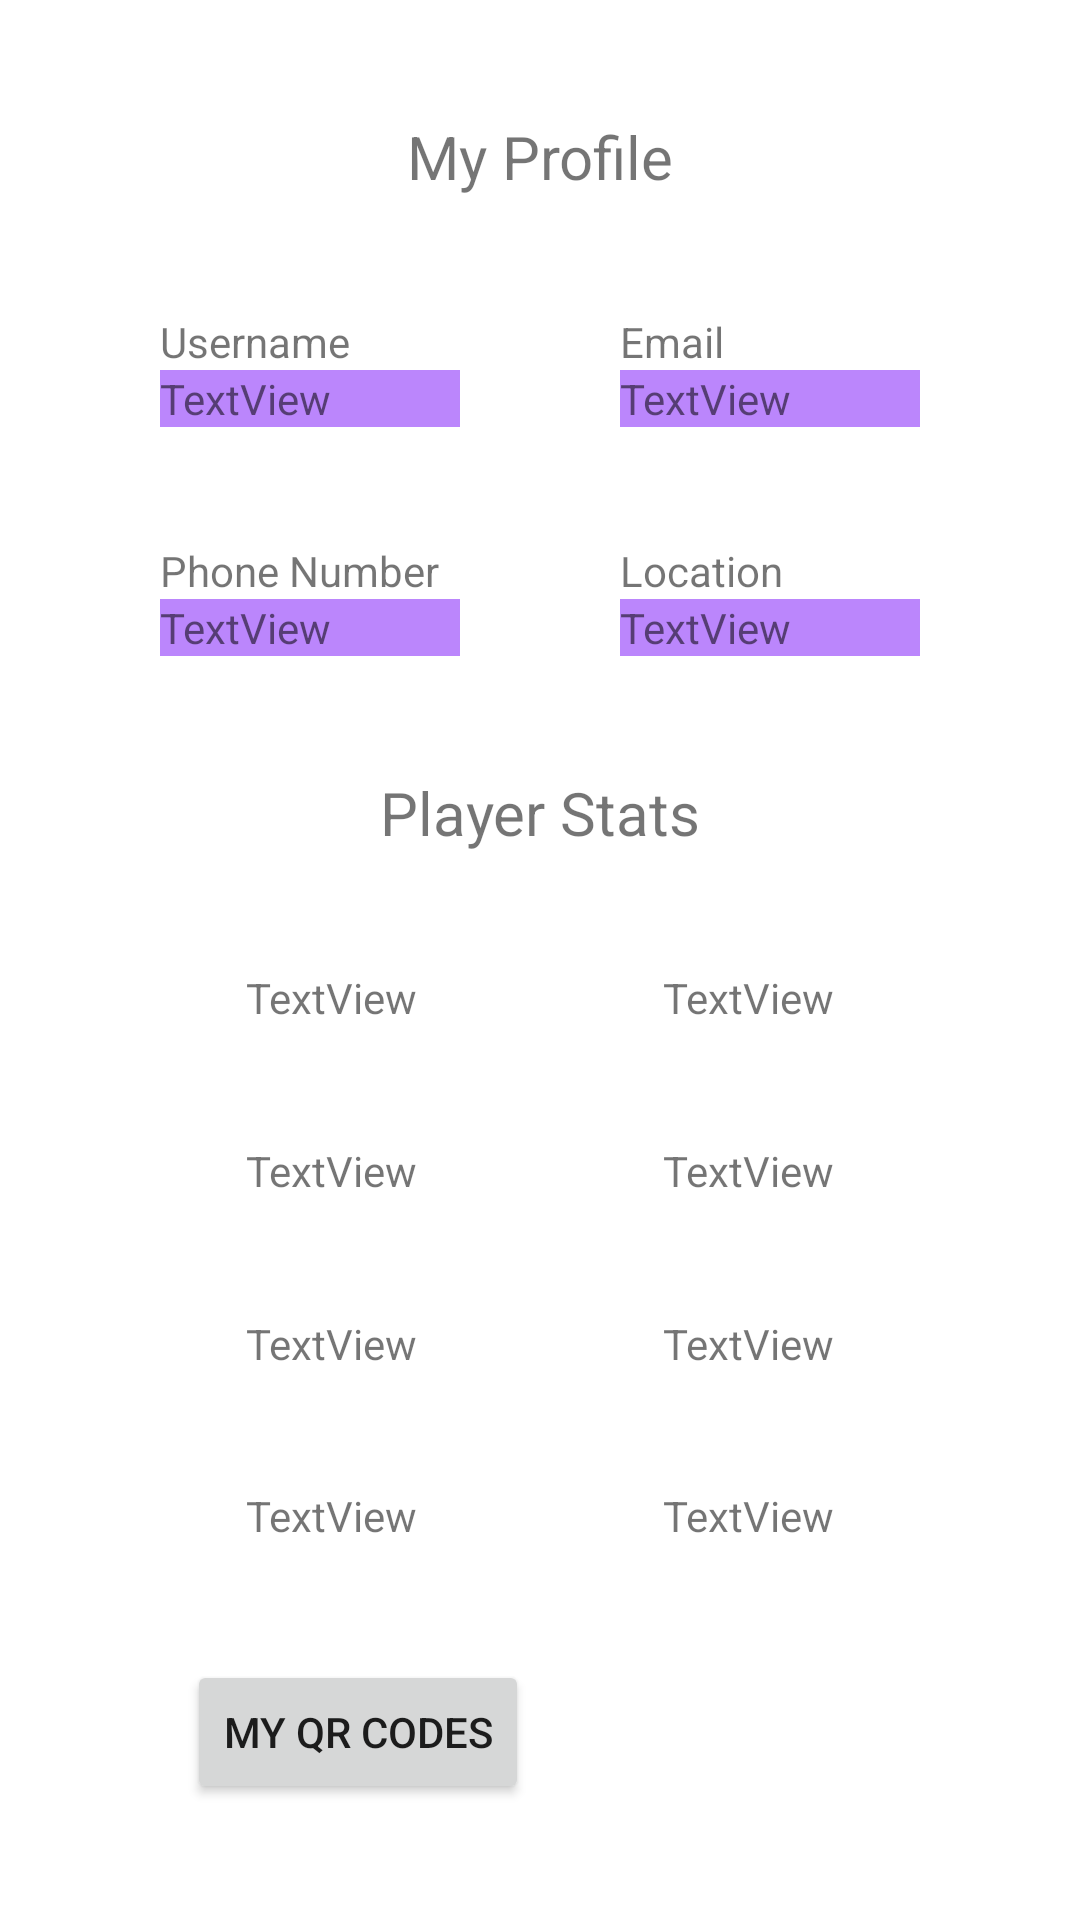

Android layout source for this screen:
<!-- AndroidManifest.xml: application theme Theme.QRAPP -->
<!-- res/layout/fragment_my_profile.xml -->
<?xml version="1.0" encoding="utf-8"?>
<androidx.constraintlayout.widget.ConstraintLayout xmlns:android="http://schemas.android.com/apk/res/android"
    xmlns:app="http://schemas.android.com/apk/res-auto"
    xmlns:tools="http://schemas.android.com/tools"
    android:layout_width="match_parent"
    android:layout_height="match_parent"
    tools:context=".MyProfileFragment">

    <TextView
        android:id="@+id/myp_header_text"
        android:layout_width="wrap_content"
        android:layout_height="wrap_content"
        android:text="My Profile"
        android:textSize="20sp"
        app:layout_constraintBottom_toTopOf="@+id/linearLayout2"
        app:layout_constraintEnd_toEndOf="parent"
        app:layout_constraintHorizontal_bias="0.5"
        app:layout_constraintStart_toStartOf="parent"
        app:layout_constraintTop_toTopOf="parent" />

    <TextView
        android:id="@+id/myp_stats_header_text"
        android:layout_width="wrap_content"
        android:layout_height="wrap_content"
        android:text="Player Stats"
        android:textSize="20sp"
        app:layout_constraintBottom_toTopOf="@+id/myp_highest_score_label_text"
        app:layout_constraintEnd_toEndOf="parent"
        app:layout_constraintHorizontal_bias="0.5"
        app:layout_constraintStart_toStartOf="parent"
        app:layout_constraintTop_toBottomOf="@+id/linearLayout6" />

    <Button
        android:id="@+id/myp_qr_button"
        android:layout_width="wrap_content"
        android:layout_height="wrap_content"
        android:text="My QR Codes"
        app:layout_constraintBottom_toBottomOf="parent"
        app:layout_constraintEnd_toEndOf="parent"
        app:layout_constraintHorizontal_bias="0.254"
        app:layout_constraintStart_toStartOf="parent"
        app:layout_constraintTop_toBottomOf="@+id/myp_ranking_label_text" />

    <LinearLayout
        android:id="@+id/linearLayout2"
        android:layout_width="wrap_content"
        android:layout_height="wrap_content"
        android:orientation="vertical"
        app:layout_constraintBottom_toTopOf="@+id/linearLayout6"
        app:layout_constraintEnd_toStartOf="@+id/linearLayout"
        app:layout_constraintHorizontal_bias="0.5"
        app:layout_constraintStart_toStartOf="parent"
        app:layout_constraintTop_toBottomOf="@+id/myp_header_text">

        <TextView
            android:id="@+id/myp_username_label_text"
            android:layout_width="match_parent"
            android:layout_height="wrap_content"
            android:text="Username" />

        <TextView
            android:id="@+id/myp_username_text"
            android:layout_width="100sp"
            android:layout_height="wrap_content"
            android:background="@color/purple_200"
            android:text="TextView" />
    </LinearLayout>

    <LinearLayout
        android:id="@+id/linearLayout"
        android:layout_width="wrap_content"
        android:layout_height="wrap_content"
        android:orientation="vertical"
        app:layout_constraintBottom_toTopOf="@+id/linearLayout5"
        app:layout_constraintEnd_toEndOf="parent"
        app:layout_constraintHorizontal_bias="0.5"
        app:layout_constraintStart_toEndOf="@+id/linearLayout2"
        app:layout_constraintTop_toBottomOf="@+id/myp_header_text">

        <TextView
            android:id="@+id/myp_email_label_text"
            android:layout_width="match_parent"
            android:layout_height="wrap_content"
            android:text="Email" />

        <TextView
            android:id="@+id/myp_email_text"
            android:layout_width="100sp"
            android:layout_height="wrap_content"
            android:background="@color/purple_200"
            android:text="TextView" />
    </LinearLayout>

    <LinearLayout
        android:id="@+id/linearLayout6"
        android:layout_width="wrap_content"
        android:layout_height="wrap_content"
        android:orientation="vertical"
        app:layout_constraintBottom_toTopOf="@+id/myp_stats_header_text"
        app:layout_constraintEnd_toStartOf="@+id/linearLayout5"
        app:layout_constraintHorizontal_bias="0.5"
        app:layout_constraintStart_toStartOf="parent"
        app:layout_constraintTop_toBottomOf="@+id/linearLayout2">

        <TextView
            android:id="@+id/myp_phone_label_text"
            android:layout_width="match_parent"
            android:layout_height="wrap_content"
            android:text="Phone Number" />

        <TextView
            android:id="@+id/myp_phone_text"
            android:layout_width="100sp"
            android:layout_height="wrap_content"
            android:background="@color/purple_200"
            android:text="TextView" />
    </LinearLayout>

    <LinearLayout
        android:id="@+id/linearLayout5"
        android:layout_width="wrap_content"
        android:layout_height="wrap_content"
        android:orientation="vertical"
        app:layout_constraintBottom_toTopOf="@+id/myp_stats_header_text"
        app:layout_constraintEnd_toEndOf="parent"
        app:layout_constraintHorizontal_bias="0.5"
        app:layout_constraintStart_toEndOf="@+id/linearLayout6"
        app:layout_constraintTop_toBottomOf="@+id/linearLayout">

        <TextView
            android:id="@+id/myp_location_label_text"
            android:layout_width="match_parent"
            android:layout_height="wrap_content"
            android:text="Location" />

        <TextView
            android:id="@+id/myp_location_text"
            android:layout_width="100sp"
            android:layout_height="wrap_content"
            android:background="@color/purple_200"
            android:text="TextView" />
    </LinearLayout>

    <TextView
        android:id="@+id/myp_highest_score_label_text"
        android:layout_width="wrap_content"
        android:layout_height="wrap_content"
        android:text="TextView"
        app:layout_constraintBottom_toTopOf="@+id/myp_lowest_score_label_text"
        app:layout_constraintEnd_toStartOf="@+id/myp_highest_score_text"
        app:layout_constraintHorizontal_bias="0.5"
        app:layout_constraintStart_toStartOf="parent"
        app:layout_constraintTop_toBottomOf="@+id/myp_stats_header_text" />

    <TextView
        android:id="@+id/myp_lowest_score_label_text"
        android:layout_width="wrap_content"
        android:layout_height="wrap_content"
        android:text="TextView"
        app:layout_constraintBottom_toTopOf="@+id/myp_total_score_label_text"
        app:layout_constraintEnd_toStartOf="@+id/myp_lowest_score_text"
        app:layout_constraintHorizontal_bias="0.5"
        app:layout_constraintStart_toStartOf="parent"
        app:layout_constraintTop_toBottomOf="@+id/myp_highest_score_label_text" />

    <TextView
        android:id="@+id/myp_total_score_label_text"
        android:layout_width="wrap_content"
        android:layout_height="wrap_content"
        android:text="TextView"
        app:layout_constraintBottom_toTopOf="@+id/myp_ranking_label_text"
        app:layout_constraintEnd_toStartOf="@+id/myp_total_score_text"
        app:layout_constraintHorizontal_bias="0.5"
        app:layout_constraintStart_toStartOf="parent"
        app:layout_constraintTop_toBottomOf="@+id/myp_lowest_score_label_text" />

    <TextView
        android:id="@+id/myp_ranking_label_text"
        android:layout_width="wrap_content"
        android:layout_height="wrap_content"
        android:text="TextView"
        app:layout_constraintBottom_toTopOf="@+id/myp_qr_button"
        app:layout_constraintEnd_toStartOf="@+id/myp_ranking_text"
        app:layout_constraintHorizontal_bias="0.5"
        app:layout_constraintStart_toStartOf="parent"
        app:layout_constraintTop_toBottomOf="@+id/myp_total_score_label_text" />

    <TextView
        android:id="@+id/myp_highest_score_text"
        android:layout_width="wrap_content"
        android:layout_height="wrap_content"
        android:text="TextView"
        app:layout_constraintBottom_toTopOf="@+id/myp_lowest_score_text"
        app:layout_constraintEnd_toEndOf="parent"
        app:layout_constraintHorizontal_bias="0.5"
        app:layout_constraintStart_toEndOf="@+id/myp_highest_score_label_text"
        app:layout_constraintTop_toBottomOf="@+id/myp_stats_header_text" />

    <TextView
        android:id="@+id/myp_lowest_score_text"
        android:layout_width="wrap_content"
        android:layout_height="wrap_content"
        android:text="TextView"
        app:layout_constraintBottom_toTopOf="@+id/myp_total_score_text"
        app:layout_constraintEnd_toEndOf="parent"
        app:layout_constraintHorizontal_bias="0.5"
        app:layout_constraintStart_toEndOf="@+id/myp_lowest_score_label_text"
        app:layout_constraintTop_toBottomOf="@+id/myp_highest_score_text" />

    <TextView
        android:id="@+id/myp_total_score_text"
        android:layout_width="wrap_content"
        android:layout_height="wrap_content"
        android:text="TextView"
        app:layout_constraintBottom_toTopOf="@+id/myp_ranking_text"
        app:layout_constraintEnd_toEndOf="parent"
        app:layout_constraintHorizontal_bias="0.5"
        app:layout_constraintStart_toEndOf="@+id/myp_total_score_label_text"
        app:layout_constraintTop_toBottomOf="@+id/myp_lowest_score_text" />

    <TextView
        android:id="@+id/myp_ranking_text"
        android:layout_width="wrap_content"
        android:layout_height="wrap_content"
        android:text="TextView"
        app:layout_constraintBottom_toTopOf="@+id/myp_qr_button"
        app:layout_constraintEnd_toEndOf="parent"
        app:layout_constraintHorizontal_bias="0.5"
        app:layout_constraintStart_toEndOf="@+id/myp_ranking_label_text"
        app:layout_constraintTop_toBottomOf="@+id/myp_total_score_text" />

</androidx.constraintlayout.widget.ConstraintLayout>
<!-- resources referenced by this layout -->
<resources>
  <color name="purple_200">#FFBB86FC</color>
  <style name="Theme.QRAPP" parent="Theme.MaterialComponents.DayNight.NoActionBar">
          
          <item name="colorPrimary">#824a5a</item>
          <item name="colorPrimaryVariant">#ffafbd</item>
          <item name="colorOnPrimary">@color/white</item>
          
          <item name="colorSecondary">#ffafbd</item>
          <item name="colorSecondaryVariant">@color/teal_700</item>
          <item name="colorOnSecondary">@color/black</item>
          
          <item name="android:statusBarColor">?attr/colorPrimaryVariant</item>
          
      </style>
  <color name="white">#FFFFFFFF</color>
  <color name="teal_700">#FF018786</color>
  <color name="black">#FF000000</color>
</resources>
